Labelled photos from "dataset", an image-classification folder in Flow12345-SS/Rice-Leaf-Detection. The possible labels are: bacterial blight, brown spot, leaf smut.

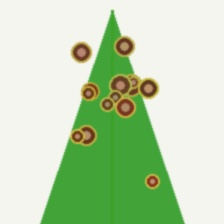
Label: brown spot

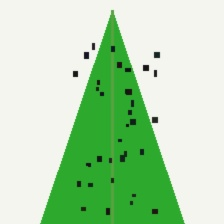
Label: leaf smut

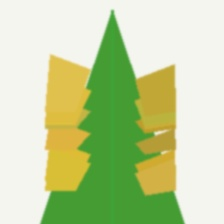
Label: bacterial blight

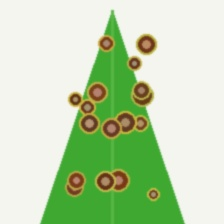
Label: brown spot

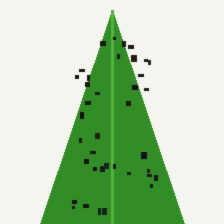
Label: leaf smut

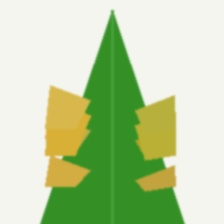
Label: bacterial blight
